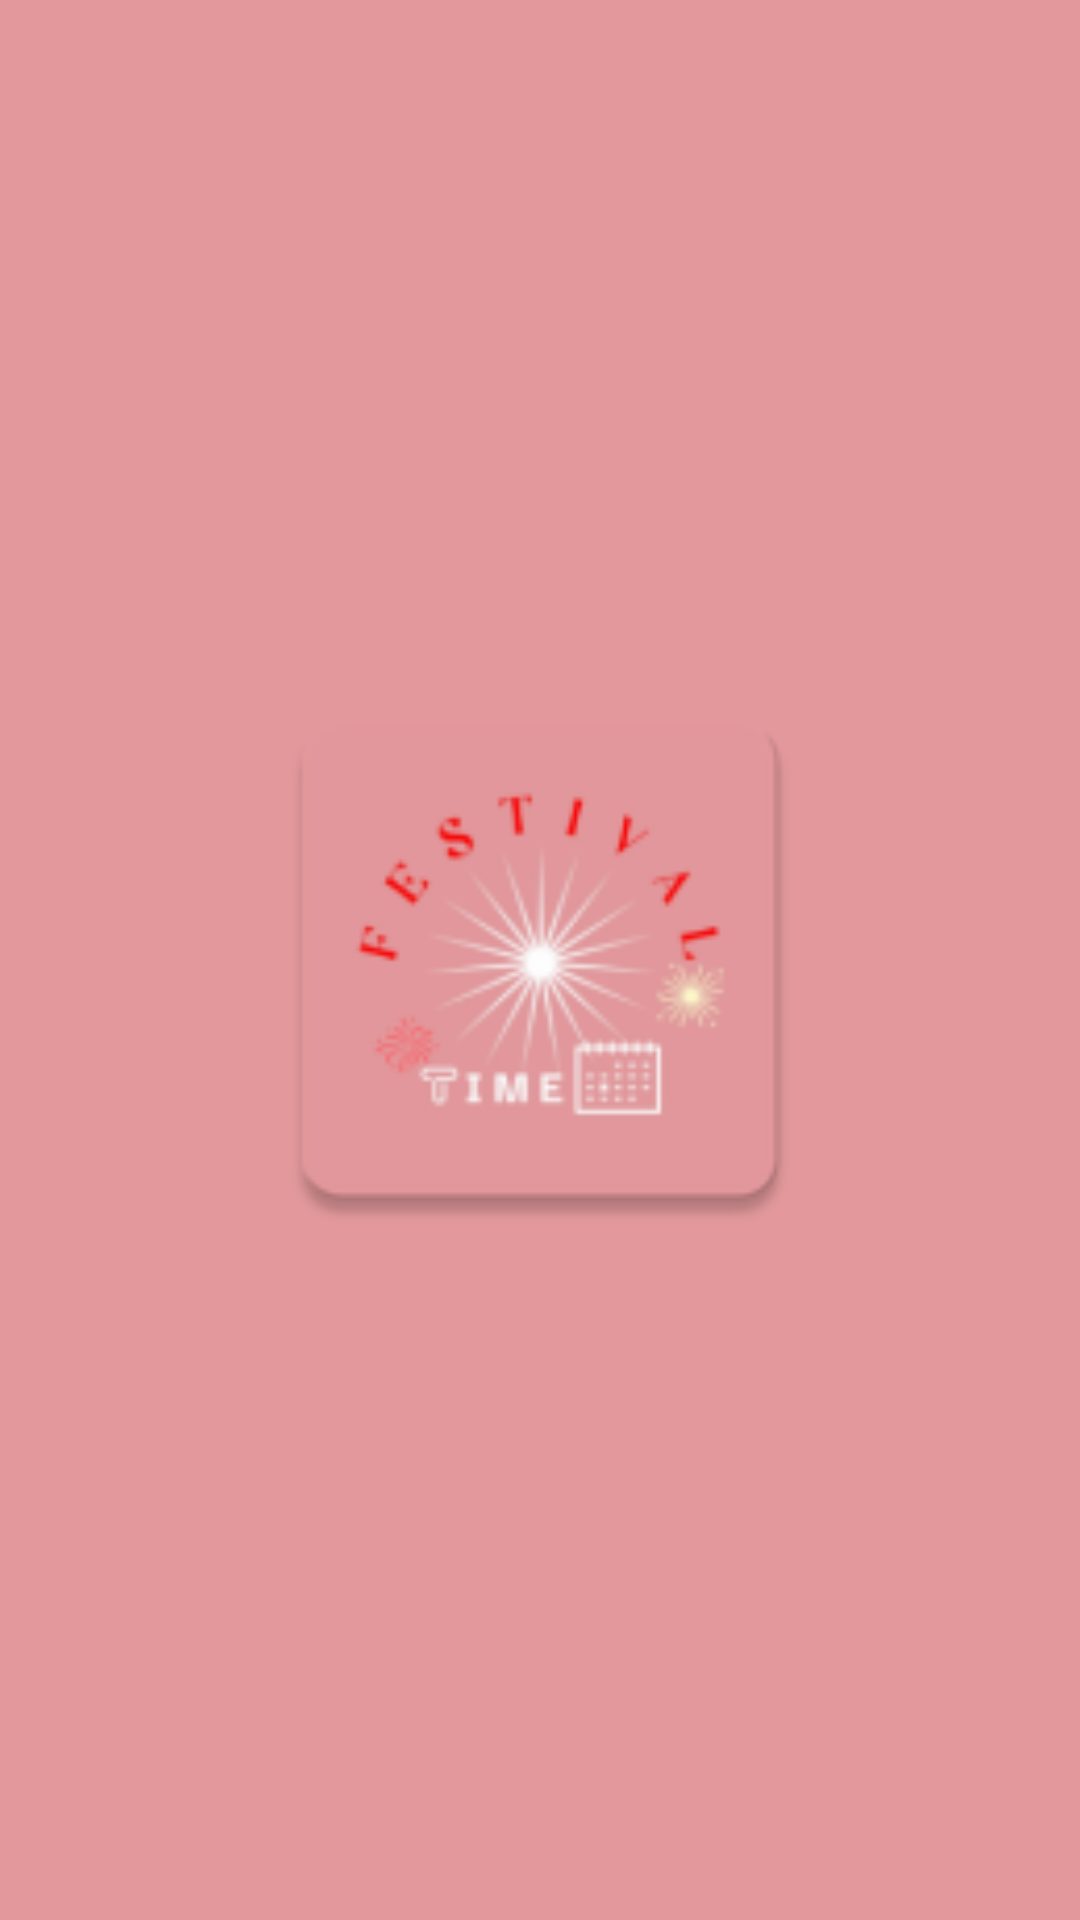

Here is an Android app screen rendered from its layout file. Give the layout XML and the strings, colors and styles it references.
<!-- AndroidManifest.xml: application theme Theme.FestivalTimeProject -->
<!-- res/layout/activity_intro.xml -->
<?xml version="1.0" encoding="utf-8"?>
<androidx.constraintlayout.widget.ConstraintLayout xmlns:android="http://schemas.android.com/apk/res/android"
    xmlns:app="http://schemas.android.com/apk/res-auto"
    xmlns:tools="http://schemas.android.com/tools"
    android:layout_width="match_parent"
    android:layout_height="match_parent"
    android:background="@color/intro_color">

    <ImageView
        android:layout_width="200dp"
        android:layout_height="200dp"
        android:background="@mipmap/ic_launcher"
        android:textAlignment="center"
        app:layout_constraintBottom_toBottomOf="parent"
        app:layout_constraintEnd_toEndOf="parent"
        app:layout_constraintStart_toStartOf="parent"
        app:layout_constraintTop_toTopOf="parent" />
</androidx.constraintlayout.widget.ConstraintLayout>
<!-- resources referenced by this layout -->
<resources>
  <color name="intro_color">#E3999C</color>
  <!-- mipmap ic_launcher: png bitmap (mipmap-hdpi, 3262 bytes) -->
  <style name="Theme.FestivalTimeProject" parent="Theme.AppCompat.Light.NoActionBar">
          
          <item name="colorPrimary">#FF6666</item>
          <item name="colorPrimaryVariant">#FF6666</item>
          <item name="colorOnPrimary">@color/white</item>
          
          <item name="colorSecondary">@color/teal_200</item>
          <item name="colorSecondaryVariant">@color/teal_700</item>
          <item name="colorOnSecondary">@color/black</item>
          
          <item name="android:statusBarColor">@color/black</item>
          
          <item name="windowNoTitle">true</item>
          <item name="windowActionBar">false</item>
      </style>
  <color name="white">#FFFFFF</color>
  <color name="teal_200">#FF03DAC5</color>
  <color name="teal_700">#FF018786</color>
  <color name="black">#FF000000</color>
</resources>
